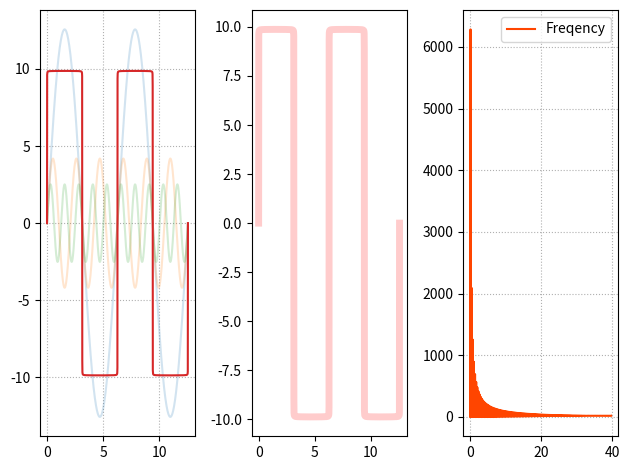

Recreate this plot in Python.
import matplotlib.pyplot as plt
import numpy as np
import numpy.fft as nf

"""
三角函数 合成方波
傅里叶变换与逆傅里叶变换
绘制频域图
"""
# 准备x值与y值
x = np.linspace(0, np.pi * 4, 1000)
y1 = 4 * np.pi * np.sin(x)
y2 = 4 / 3 * np.pi * np.sin(3 * x)
y3 = 4 / 5 * np.pi * np.sin(5 * x)

# 叠加1000条曲线 组成方波
n = 1000
y = np.zeros(n)
for i in range(1, n + 1):
    y += 4 / (2 * i - 1) * np.pi * np.sin((2 * i - 1) * x)

# 绘制方波图片
plt.subplot(131)
plt.grid(linestyle=":")
plt.plot(x, y1, label="y1", alpha=0.2)
plt.plot(x, y2, label="y2", alpha=0.2)
plt.plot(x, y3, label="y3", alpha=0.2)
plt.plot(x, y, label="y")

# 傅里叶变换结果是复数
complex_ary = nf.fft(y)
print(complex_ary.shape, complex_ary.dtype)
y4 = nf.ifft(complex_ary).real

# 绘制逆傅里叶变换值
plt.subplot(132)
plt.plot(x, y4, label="y_", color="red", linewidth=5, alpha=0.2)
plt.tight_layout()

# 绘制频域图像
# 计算频域 参数：采样数量 采样周期 X轴
fft_freq = nf.fftfreq(y4.size, x[1] - x[0])
fft_pow = np.abs(complex_ary)  # 复数的摸->能量 Y轴

plt.subplot(133)
plt.grid(linestyle=":")
plt.plot(
    fft_freq[fft_freq > 0], fft_pow[fft_freq > 0], color="orangered", label="Freqency"
)
plt.legend()
plt.tight_layout()

plt.show()
